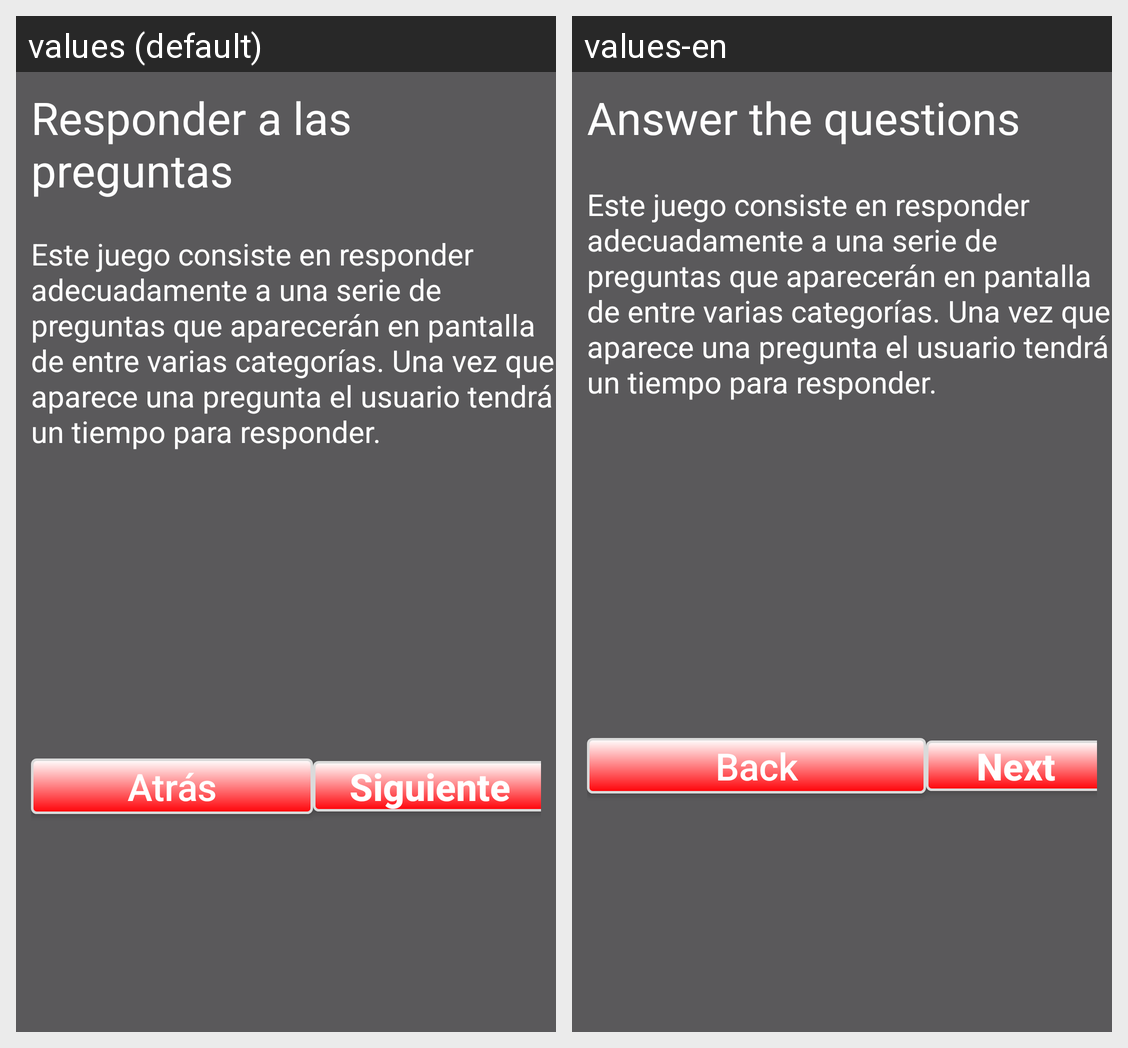

The Android screen above is rendered under two locales of the same app. Produce the string resources it draws, with the default and per-locale values.
Android screen res/layout/responder_activity_main.xml rendered under 2 locales, left to right: values (default), values-en. Device: Nexus 5 (rendered at 1080×1920; each locale shown at half size, 540×960, under a caption strip naming it); theme AppTheme.
Strings drawn on this screen, with the default value and each locale's value (text and hints the layout hard-codes, and strings that could not be matched under every locale, appear in the picture but are not listed):

titulo_responder
  values: Responder a las preguntas
  values-en: Answer the questions

leer_atras
  values: Atrás
  values-en: Back

leer_siguiente
  values: Siguiente
  values-en: Next
